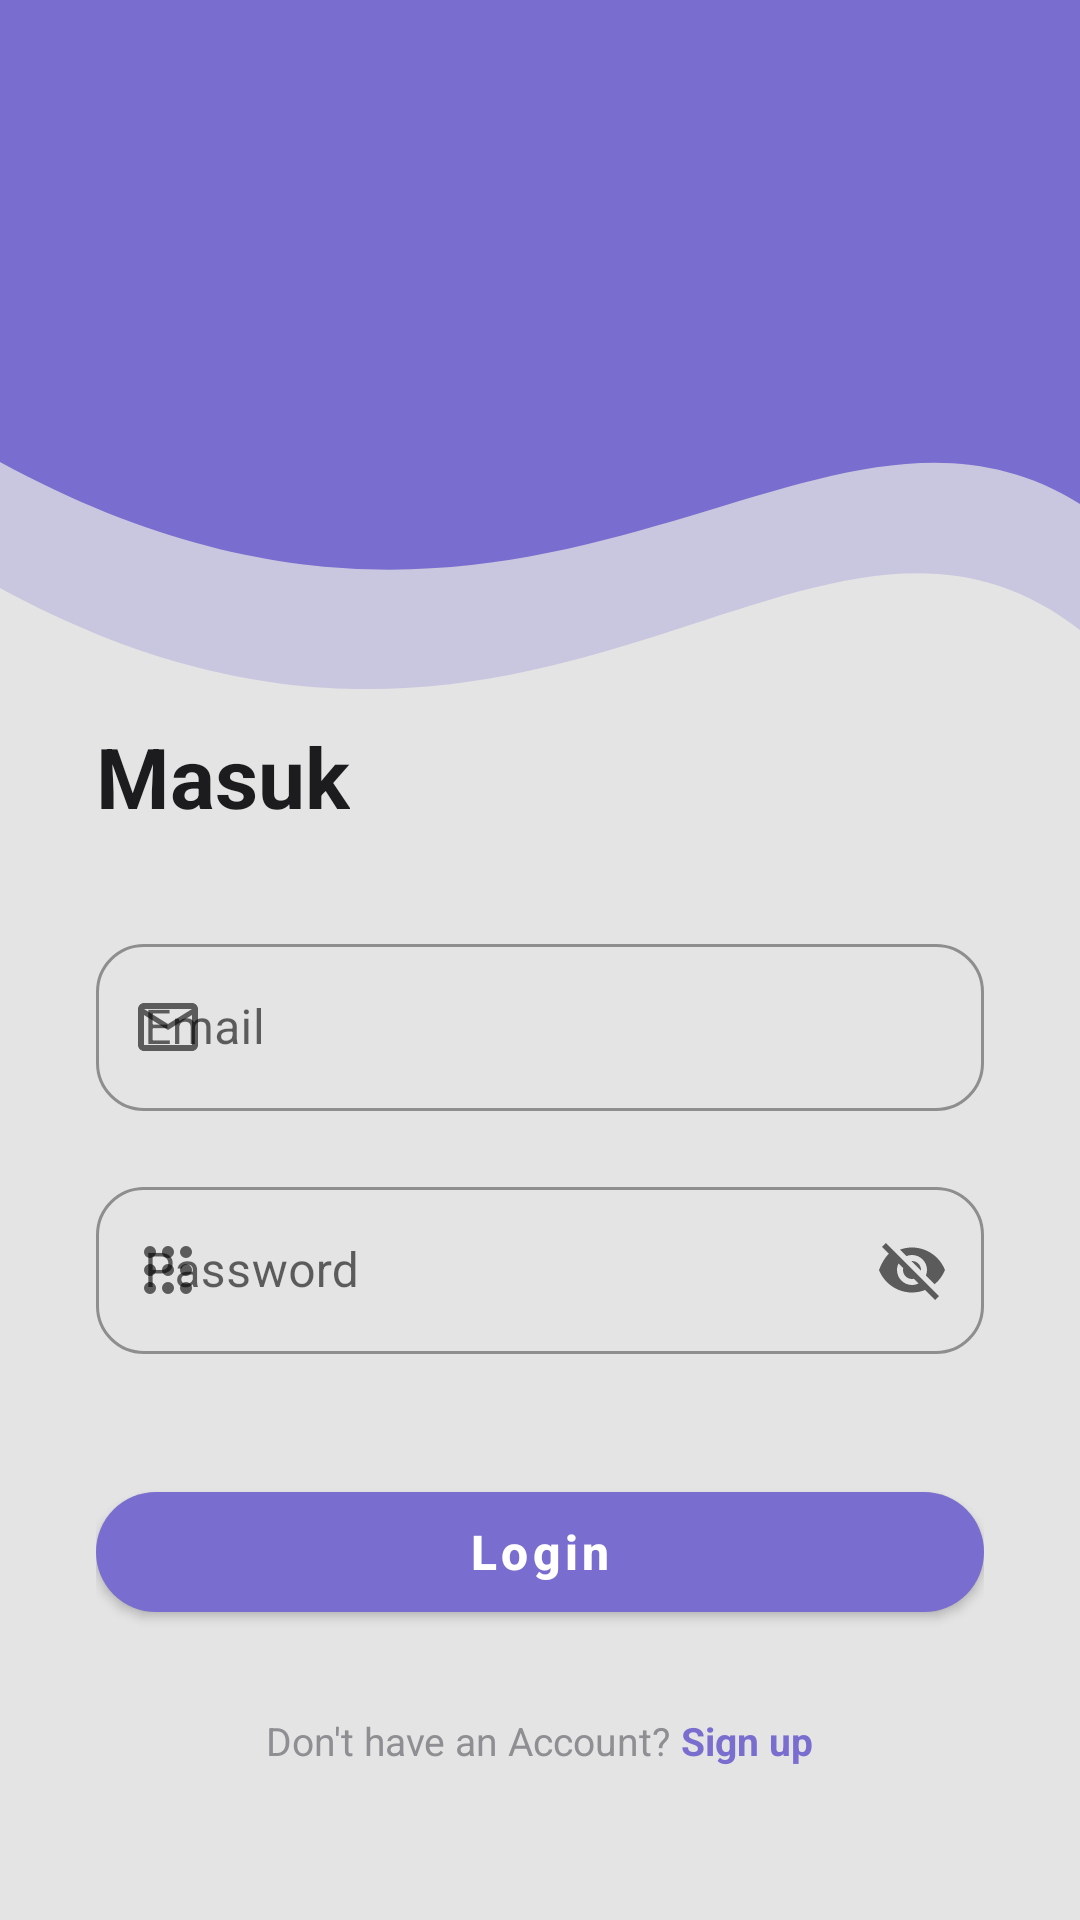

Produce the Android XML layout that renders to this screen, including the resource entries it uses.
<!-- AndroidManifest.xml: application theme Theme.ITProjek2 -->
<!-- res/layout/fragment_login.xml -->
<?xml version="1.0" encoding="utf-8"?>
<ScrollView xmlns:android="http://schemas.android.com/apk/res/android"
    xmlns:app="http://schemas.android.com/apk/res-auto"
    android:layout_width="match_parent"
    android:layout_height="match_parent"
    android:fillViewport="true"
    android:background="@color/background_light">

    <FrameLayout
        android:layout_width="match_parent"
        android:layout_height="wrap_content">

        
        <ImageView
            android:layout_width="match_parent"
            android:layout_height="280dp"
            android:scaleType="fitXY"
            android:src="@drawable/bg_curve_profile" />

        
        <LinearLayout
            android:layout_width="match_parent"
            android:layout_height="wrap_content"
            android:orientation="vertical"
            android:paddingStart="32dp"
            android:paddingEnd="32dp"
            android:paddingTop="240dp"
            android:paddingBottom="32dp">

            <TextView
                android:layout_width="wrap_content"
                android:layout_height="wrap_content"
                android:text="Masuk"
                android:textColor="@color/text_dark"
                android:textSize="28sp"
                android:textStyle="bold"
                android:layout_marginBottom="32dp" />

            
            <com.google.android.material.textfield.TextInputLayout
                android:id="@+id/tilLoginEmail"
                style="@style/Widget.MaterialComponents.TextInputLayout.OutlinedBox"
                android:layout_width="match_parent"
                android:layout_height="wrap_content"
                android:layout_marginBottom="20dp"
                android:hint="Email"
                app:boxCornerRadiusBottomEnd="16dp"
                app:boxCornerRadiusBottomStart="16dp"
                app:boxCornerRadiusTopEnd="16dp"
                app:boxCornerRadiusTopStart="16dp"
                app:startIconDrawable="@drawable/ic_email">

                <com.google.android.material.textfield.TextInputEditText
                    android:id="@+id/etLoginEmail"
                    android:layout_width="match_parent"
                    android:layout_height="wrap_content"
                    android:inputType="textEmailAddress" />
            </com.google.android.material.textfield.TextInputLayout>

            
            <com.google.android.material.textfield.TextInputLayout
                android:id="@+id/tilLoginPassword"
                style="@style/Widget.MaterialComponents.TextInputLayout.OutlinedBox"
                android:layout_width="match_parent"
                android:layout_height="wrap_content"
                android:layout_marginBottom="40dp"
                android:hint="Password"
                app:boxCornerRadiusBottomEnd="16dp"
                app:boxCornerRadiusBottomStart="16dp"
                app:boxCornerRadiusTopEnd="16dp"
                app:boxCornerRadiusTopStart="16dp"
                app:endIconMode="password_toggle"
                app:passwordToggleDrawable="@drawable/selector_password_visibility"
                app:endIconDrawable="@drawable/selector_password_visibility"
                app:startIconDrawable="@drawable/ic_password_dots">

                <com.google.android.material.textfield.TextInputEditText
                    android:id="@+id/etLoginPassword"
                    android:layout_width="match_parent"
                    android:layout_height="wrap_content"
                    android:inputType="textPassword" />
            </com.google.android.material.textfield.TextInputLayout>

            
            <com.google.android.material.button.MaterialButton
                android:id="@+id/btnLogin"
                android:layout_width="match_parent"
                android:layout_height="52dp"
                android:text="Login"
                android:textAllCaps="false"
                android:textSize="16sp"
                android:textStyle="bold"
                style="@style/ButtonPrimary" />

            
            <LinearLayout
                android:layout_width="match_parent"
                android:layout_height="wrap_content"
                android:gravity="center"
                android:orientation="horizontal"
                android:layout_marginTop="28dp">

                <TextView
                    android:layout_width="wrap_content"
                    android:layout_height="wrap_content"
                    android:text="Don't have an Account? "
                    android:textColor="@color/text_gray"
                    android:textSize="13sp" />

                <TextView
                    android:id="@+id/tvGoToRegister"
                    android:layout_width="wrap_content"
                    android:layout_height="wrap_content"
                    android:text="Sign up"
                    android:textColor="@color/primary_purple"
                    android:textSize="13sp"
                    android:textStyle="bold"
                    android:clickable="true"
                    android:focusable="true" />
            </LinearLayout>

        </LinearLayout>
    </FrameLayout>
</ScrollView>
<!-- resources referenced by this layout -->
<resources>
  <color name="background_light">#E4E4E4</color>
  <color name="primary_purple">#796DCF</color>
  <color name="text_dark">#1C1C1E</color>
  <color name="text_gray">#8E8E93</color>
  <!-- drawable bg_curve_profile (drawable) -->
  <?xml version="1.0" encoding="utf-8"?>
  <vector xmlns:android="http://schemas.android.com/apk/res/android"
      android:width="400dp"
      android:height="350dp"
      android:viewportWidth="100"
      android:viewportHeight="100">
      
      <path
          android:fillColor="#40796DCF"
          android:pathData="M0,0 L100,0 L100,75 C75,50 50,105 0,70 Z" />
      
      <path
          android:fillColor="@color/primary_purple"
          android:pathData="M0,0 L100,0 L100,60 C75,40 50,90 0,55 Z" />
  </vector>
  <!-- drawable ic_email (drawable) -->
  <vector xmlns:android="http://schemas.android.com/apk/res/android"
      android:width="24dp"
      android:height="24dp"
      android:viewportWidth="24"
      android:viewportHeight="24">
    <path
        android:fillColor="#FF000000"
        android:pathData="M22,6C22,4.9 21.1,4 20,4H4C2.9,4 2,4.9 2,6V18C2,19.1 2.9,20 4,20H20C21.1,20 22,19.1 22,18V6ZM20,6L12,11L4,6H20ZM20,18H4V8L12,13L20,8V18Z"/>
  </vector>
  <!-- drawable ic_password_dots (drawable) -->
  <vector xmlns:android="http://schemas.android.com/apk/res/android" android:width="24dp" android:height="24dp" android:viewportWidth="24" android:viewportHeight="24">
      <path android:fillColor="#FF000000" android:pathData="M4,4m0,2a2,2 0,1 1,4 0a2,2 0,1 1,-4 0M4,10m0,2a2,2 0,1 1,4 0a2,2 0,1 1,-4 0M4,16m0,2a2,2 0,1 1,4 0a2,2 0,1 1,-4 0M10,4m0,2a2,2 0,1 1,4 0a2,2 0,1 1,-4 0M10,10m0,2a2,2 0,1 1,4 0a2,2 0,1 1,-4 0M10,16m0,2a2,2 0,1 1,4 0a2,2 0,1 1,-4 0M16,4m0,2a2,2 0,1 1,4 0a2,2 0,1 1,-4 0M16,10m0,2a2,2 0,1 1,4 0a2,2 0,1 1,-4 0M16,16m0,2a2,2 0,1 1,4 0a2,2 0,1 1,-4 0"/>
  </vector>
  <!-- drawable selector_password_visibility (drawable) -->
  <?xml version="1.0" encoding="utf-8"?>
  <selector xmlns:android="http://schemas.android.com/apk/res/android">
      
      <item android:drawable="@drawable/ic_visibility" android:state_checked="true" />
      
      
      <item android:drawable="@drawable/ic_visibility_off" />
  </selector>
  <style name="ButtonPrimary" parent="Widget.MaterialComponents.Button">
          <item name="backgroundTint">@color/primary_purple</item>
          <item name="cornerRadius">24dp</item>
          <item name="android:textColor">@color/surface_white</item>
          <item name="android:textStyle">bold</item>
      </style>
  <style name="Theme.ITProjek2" parent="Theme.MaterialComponents.Light.NoActionBar">
          <item name="colorPrimary">@color/primary_purple</item>
          <item name="colorPrimaryVariant">@color/primary_purple_dark</item>
          <item name="colorOnPrimary">@color/surface_white</item>
          <item name="colorSecondary">@color/success_green</item>
          <item name="android:statusBarColor">@color/primary_purple</item>
          <item name="android:windowBackground">@color/background_light</item>
      </style>
  <!-- drawable ic_visibility (drawable) -->
  <vector xmlns:android="http://schemas.android.com/apk/res/android" android:width="24dp" android:height="24dp" android:viewportWidth="24" android:viewportHeight="24">
      <path android:fillColor="#FF000000" android:pathData="M12,4.5C7,4.5 2.73,7.61 1,12c1.73,4.39 6,7.5 11,7.5s9.27,-3.11 11,-7.5c-1.73,-4.39 -6,-7.5 -11,-7.5zm0,12.5c-2.76,0 -5,-2.24 -5,-5s2.24,-5 5,-5 5,2.24 5,5 -2.24,5 -5,5zm0,-8c-1.66,0 -3,1.34 -3,3s1.34,3 3,3 3,-1.34 3,-3 -1.34,-3 -3,-3z"/>
  </vector>
  <color name="surface_white">#FFFFFF</color>
  <color name="primary_purple_dark">#6358B8</color>
  <color name="success_green">#34C759</color>
</resources>
